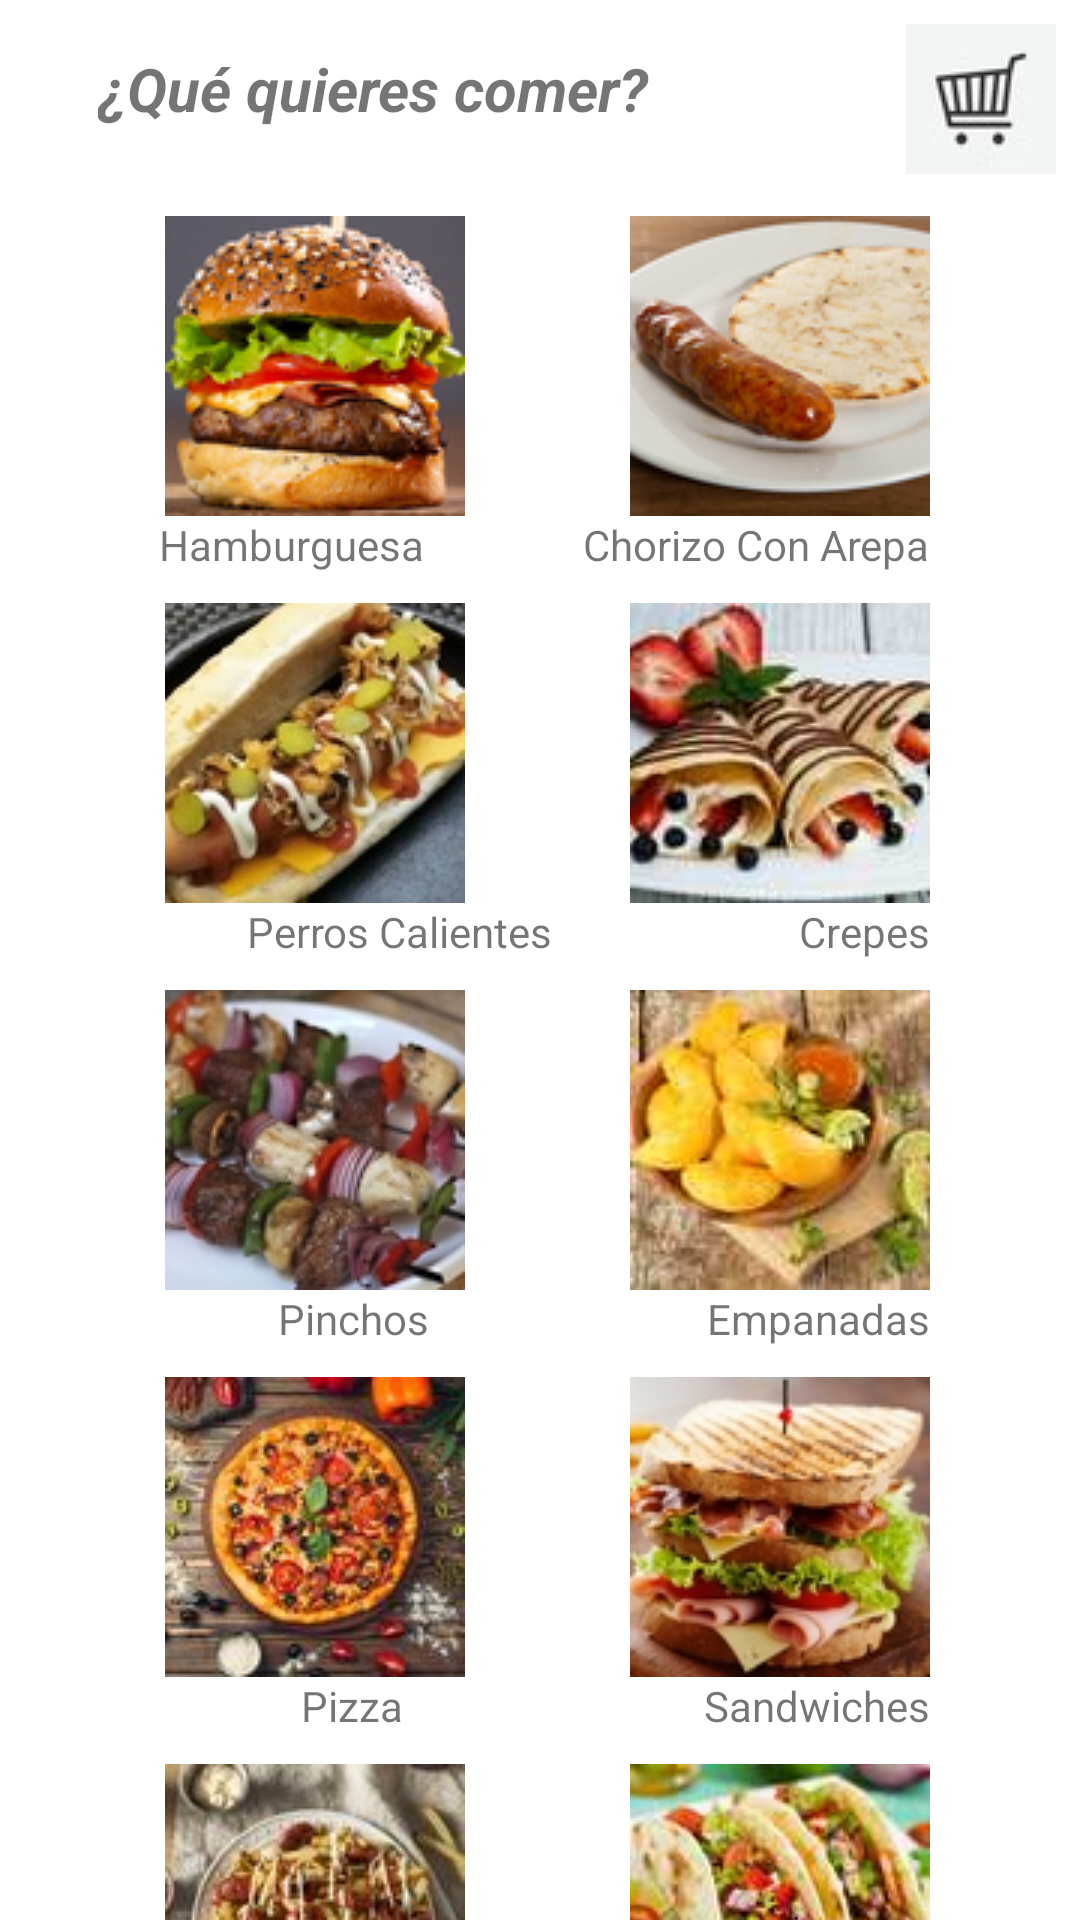

This screen was rendered from an Android layout file. Write that file and the resources it references.
<!-- AndroidManifest.xml: application theme Theme.RapiCoop2 -->
<!-- res/layout/activity_usuario.xml -->
<?xml version="1.0" encoding="utf-8"?>
<androidx.constraintlayout.widget.ConstraintLayout xmlns:android="http://schemas.android.com/apk/res/android"
    xmlns:app="http://schemas.android.com/apk/res-auto"
    xmlns:tools="http://schemas.android.com/tools"
    android:layout_width="match_parent"
    android:layout_height="match_parent"
    android:orientation="vertical"
    tools:context=".Usuario">

    <ImageButton
        android:id="@+id/imageButton5"
        android:layout_width="50dp"
        android:layout_height="50dp"
        android:layout_marginTop="8dp"
        android:layout_marginEnd="8dp"
        android:contentDescription="@string/carrito"
        app:layout_constraintEnd_toEndOf="parent"
        app:layout_constraintTop_toTopOf="parent"
        app:srcCompat="@drawable/carrito"
        tools:ignore="SpeakableTextPresentCheck,RedundantDescriptionCheck" />

    <TextView
        android:id="@+id/textView"
        android:layout_width="wrap_content"
        android:layout_height="40dp"
        android:layout_marginStart="8dp"
        android:layout_marginTop="16dp"
        android:layout_marginEnd="8dp"
        android:ems="10"
        android:text="@string/menu"
        android:textSize="20sp"
        android:textStyle="bold|italic"
        app:layout_constraintEnd_toStartOf="@+id/imageButton5"
        app:layout_constraintStart_toStartOf="parent"
        app:layout_constraintTop_toTopOf="parent" />

    <ImageButton
        android:id="@+id/imageButton6"
        android:layout_width="100dp"
        android:layout_height="100dp"
        android:layout_marginTop="16dp"
        android:layout_marginEnd="50dp"
        android:contentDescription="@string/chorizo"
        app:layout_constraintEnd_toEndOf="parent"
        app:layout_constraintTop_toBottomOf="@+id/textView"
        app:srcCompat="@drawable/chorizoconarepa"
        tools:ignore="DuplicateSpeakableTextCheck,DuplicateSpeakableTextCheck" />

    <ImageButton
        android:id="@+id/imageButton7"
        android:layout_width="100dp"
        android:layout_height="100dp"
        android:layout_marginTop="10dp"
        android:layout_marginEnd="50dp"
        android:contentDescription="@string/crepes"
        app:layout_constraintEnd_toEndOf="parent"
        app:layout_constraintTop_toBottomOf="@+id/textView4"
        app:srcCompat="@drawable/crepes"
        tools:ignore="DuplicateSpeakableTextCheck" />

    <ImageButton
        android:id="@+id/imageButton8"
        android:layout_width="100dp"
        android:layout_height="100dp"
        android:layout_marginTop="10dp"
        android:layout_marginEnd="50dp"
        android:contentDescription="@string/empanadas"
        app:layout_constraintEnd_toEndOf="parent"
        app:layout_constraintTop_toBottomOf="@+id/textView6"
        app:srcCompat="@drawable/empanadas"
        tools:ignore="ImageContrastCheck,ImageContrastCheck,DuplicateSpeakableTextCheck,DuplicateSpeakableTextCheck" />

    <ImageButton
        android:id="@+id/imageButton9"
        android:layout_width="100dp"
        android:layout_height="100dp"
        android:layout_marginTop="10dp"
        android:layout_marginEnd="50dp"
        android:contentDescription="@string/sandwich"
        app:layout_constraintEnd_toEndOf="parent"
        app:layout_constraintTop_toBottomOf="@+id/textView8"
        app:srcCompat="@drawable/sandwich"
        tools:ignore="DuplicateSpeakableTextCheck" />

    <ImageButton
        android:id="@+id/imageButton10"
        android:layout_width="100dp"
        android:layout_height="100dp"
        android:layout_marginTop="10dp"
        android:layout_marginEnd="50dp"
        android:contentDescription="@string/tacos"
        app:layout_constraintEnd_toEndOf="parent"
        app:layout_constraintTop_toBottomOf="@+id/textView10"
        app:srcCompat="@drawable/tacos"
        tools:ignore="DuplicateSpeakableTextCheck,DuplicateSpeakableTextCheck,DuplicateSpeakableTextCheck,ImageContrastCheck,ImageContrastCheck,ImageContrastCheck" />

    <ImageButton
        android:id="@+id/imageButton11"
        android:layout_width="100dp"
        android:layout_height="100dp"
        android:layout_marginStart="50dp"
        android:layout_marginTop="16dp"
        android:layout_marginEnd="50dp"
        android:contentDescription="@string/hamburguesa"
        app:layout_constraintEnd_toStartOf="@+id/imageButton6"
        app:layout_constraintHorizontal_bias="0.492"
        app:layout_constraintStart_toStartOf="parent"
        app:layout_constraintTop_toBottomOf="@+id/textView"
        app:srcCompat="@drawable/hamburguesa"
        tools:ignore="DuplicateSpeakableTextCheck,ImageContrastCheck" />

    <ImageButton
        android:id="@+id/imageButton12"
        android:layout_width="100dp"
        android:layout_height="100dp"
        android:layout_marginStart="50dp"
        android:layout_marginTop="10dp"
        android:layout_marginEnd="50dp"
        android:contentDescription="@string/perro"
        app:layout_constraintEnd_toStartOf="@+id/imageButton7"
        app:layout_constraintStart_toStartOf="parent"
        app:layout_constraintTop_toBottomOf="@+id/textView3"
        app:srcCompat="@drawable/perro"
        tools:ignore="DuplicateSpeakableTextCheck" />

    <ImageButton
        android:id="@+id/imageButton13"
        android:layout_width="100dp"
        android:layout_height="100dp"
        android:layout_marginStart="50dp"
        android:layout_marginTop="10dp"
        android:layout_marginEnd="50dp"
        android:contentDescription="@string/pinchos"
        app:layout_constraintEnd_toStartOf="@+id/imageButton8"
        app:layout_constraintHorizontal_bias="0.508"
        app:layout_constraintStart_toStartOf="parent"
        app:layout_constraintTop_toBottomOf="@+id/textView5"
        app:srcCompat="@drawable/pinchos"
        tools:ignore="DuplicateSpeakableTextCheck" />

    <ImageButton
        android:id="@+id/imageButton14"
        android:layout_width="100dp"
        android:layout_height="100dp"
        android:layout_marginStart="50dp"
        android:layout_marginTop="10dp"
        android:layout_marginEnd="50dp"
        android:contentDescription="@string/pizza"
        app:layout_constraintEnd_toStartOf="@+id/imageButton9"
        app:layout_constraintHorizontal_bias="0.508"
        app:layout_constraintStart_toStartOf="parent"
        app:layout_constraintTop_toBottomOf="@+id/textView7"
        app:srcCompat="@drawable/pizza"
        tools:ignore="DuplicateSpeakableTextCheck" />

    <ImageButton
        android:id="@+id/imageButton15"
        android:layout_width="100dp"
        android:layout_height="100dp"
        android:layout_marginStart="50dp"
        android:layout_marginTop="10dp"
        android:layout_marginEnd="50dp"
        android:contentDescription="@string/salchipapa"
        app:layout_constraintEnd_toStartOf="@+id/imageButton10"
        app:layout_constraintHorizontal_bias="0.508"
        app:layout_constraintStart_toStartOf="parent"
        app:layout_constraintTop_toBottomOf="@+id/textView9"
        app:srcCompat="@drawable/salchipapa"
        tools:ignore="DuplicateSpeakableTextCheck" />

    <TextView
        android:id="@+id/textView3"
        android:layout_width="wrap_content"
        android:layout_height="wrap_content"
        android:layout_marginStart="50dp"
        android:layout_marginEnd="50dp"
        android:text="@string/hamburguesa"
        app:layout_constraintEnd_toStartOf="@+id/textView4"
        app:layout_constraintStart_toStartOf="parent"
        app:layout_constraintTop_toBottomOf="@+id/imageButton11" />

    <TextView
        android:id="@+id/textView4"
        android:layout_width="wrap_content"
        android:layout_height="wrap_content"
        android:layout_marginEnd="50dp"
        android:text="@string/chorizo"
        app:layout_constraintEnd_toEndOf="parent"
        app:layout_constraintTop_toBottomOf="@+id/imageButton6" />

    <TextView
        android:id="@+id/textView5"
        android:layout_width="wrap_content"
        android:layout_height="wrap_content"
        android:layout_marginStart="50dp"
        android:layout_marginEnd="50dp"
        android:text="@string/perro"
        app:layout_constraintEnd_toStartOf="@+id/textView6"
        app:layout_constraintStart_toStartOf="parent"
        app:layout_constraintTop_toBottomOf="@+id/imageButton12" />

    <TextView
        android:id="@+id/textView6"
        android:layout_width="wrap_content"
        android:layout_height="wrap_content"
        android:layout_marginEnd="50dp"
        android:text="@string/crepes"
        app:layout_constraintEnd_toEndOf="parent"
        app:layout_constraintTop_toBottomOf="@+id/imageButton7" />

    <TextView
        android:id="@+id/textView7"
        android:layout_width="wrap_content"
        android:layout_height="wrap_content"
        android:layout_marginStart="50dp"
        android:layout_marginEnd="50dp"
        android:text="@string/pinchos"
        app:layout_constraintEnd_toStartOf="@+id/textView8"
        app:layout_constraintStart_toStartOf="parent"
        app:layout_constraintTop_toBottomOf="@+id/imageButton13" />

    <TextView
        android:id="@+id/textView8"
        android:layout_width="wrap_content"
        android:layout_height="wrap_content"
        android:layout_marginEnd="50dp"
        android:text="@string/empanadas"
        app:layout_constraintEnd_toEndOf="parent"
        app:layout_constraintTop_toBottomOf="@+id/imageButton8" />

    <TextView
        android:id="@+id/textView9"
        android:layout_width="wrap_content"
        android:layout_height="wrap_content"
        android:layout_marginStart="50dp"
        android:layout_marginEnd="50dp"
        android:text="@string/pizza"
        app:layout_constraintEnd_toStartOf="@+id/textView10"
        app:layout_constraintStart_toStartOf="parent"
        app:layout_constraintTop_toBottomOf="@+id/imageButton14" />

    <TextView
        android:id="@+id/textView10"
        android:layout_width="wrap_content"
        android:layout_height="wrap_content"
        android:layout_marginEnd="50dp"
        android:text="@string/sandwich"
        app:layout_constraintEnd_toEndOf="parent"
        app:layout_constraintTop_toBottomOf="@+id/imageButton9" />

    <TextView
        android:id="@+id/textView11"
        android:layout_width="wrap_content"
        android:layout_height="wrap_content"
        android:layout_marginStart="50dp"
        android:layout_marginEnd="50dp"
        android:text="@string/salchipapa"
        app:layout_constraintEnd_toStartOf="@+id/textView12"
        app:layout_constraintStart_toStartOf="parent"
        app:layout_constraintTop_toBottomOf="@+id/imageButton15" />

    <TextView
        android:id="@+id/textView12"
        android:layout_width="wrap_content"
        android:layout_height="wrap_content"
        android:layout_marginEnd="50dp"
        android:text="@string/tacos"
        app:layout_constraintEnd_toEndOf="parent"
        app:layout_constraintTop_toBottomOf="@+id/imageButton10" />


</androidx.constraintlayout.widget.ConstraintLayout>
<!-- resources referenced by this layout -->
<resources>
  <!-- drawable carrito: jpg bitmap (drawable, 3600 bytes) -->
  <!-- drawable chorizoconarepa: jpg bitmap (drawable, 15200 bytes) -->
  <!-- drawable crepes: jpg bitmap (drawable, 3001 bytes) -->
  <!-- drawable empanadas: jpg bitmap (drawable, 3382 bytes) -->
  <!-- drawable hamburguesa: jpg bitmap (drawable, 35805 bytes) -->
  <!-- drawable perro: jpg bitmap (drawable, 9039 bytes) -->
  <!-- drawable pinchos: jpg bitmap (drawable, 12415 bytes) -->
  <!-- drawable pizza: jpg bitmap (drawable, 5387 bytes) -->
  <!-- drawable salchipapa: jpg bitmap (drawable, 5196 bytes) -->
  <!-- drawable sandwich: jpg bitmap (drawable, 15916 bytes) -->
  <!-- drawable tacos: jpg bitmap (drawable, 5160 bytes) -->
  <string name="carrito">Button</string>
  <string name="chorizo">Chorizo Con Arepa</string>
  <string name="crepes">Crepes</string>
  <string name="empanadas">Empanadas</string>
  <string name="hamburguesa">Hamburguesa</string>
  <string name="menu">¿Qué quieres comer?</string>
  <string name="perro">Perros Calientes</string>
  <string name="pinchos">Pinchos</string>
  <string name="pizza">Pizza</string>
  <string name="salchipapa">Salchipapa</string>
  <string name="sandwich">Sandwiches</string>
  <string name="tacos">Tacos</string>
  <style name="Theme.RapiCoop2" parent="Theme.MaterialComponents.DayNight.DarkActionBar">
          
          <item name="colorPrimary">@color/purple_500</item>
          <item name="colorPrimaryVariant">@color/purple_700</item>
          <item name="colorOnPrimary">@color/white</item>
          
          <item name="colorSecondary">@color/teal_200</item>
          <item name="colorSecondaryVariant">@color/teal_700</item>
          <item name="colorOnSecondary">@color/black</item>
          
          <item name="android:statusBarColor" tools:targetApi="l">?attr/colorPrimaryVariant</item>
          
      </style>
  <!-- not gathered from this repository: default colours our renderer supplied (Android Studio template values) -->
  <color name="purple_500">#FF6200EE</color>
  <color name="purple_700">#FF3700B3</color>
  <color name="teal_200">#FF03DAC5</color>
  <color name="teal_700">#FF018786</color>
  <color name="black">#FF000000</color>
  <color name="white">#FFFFFFFF</color>
</resources>
